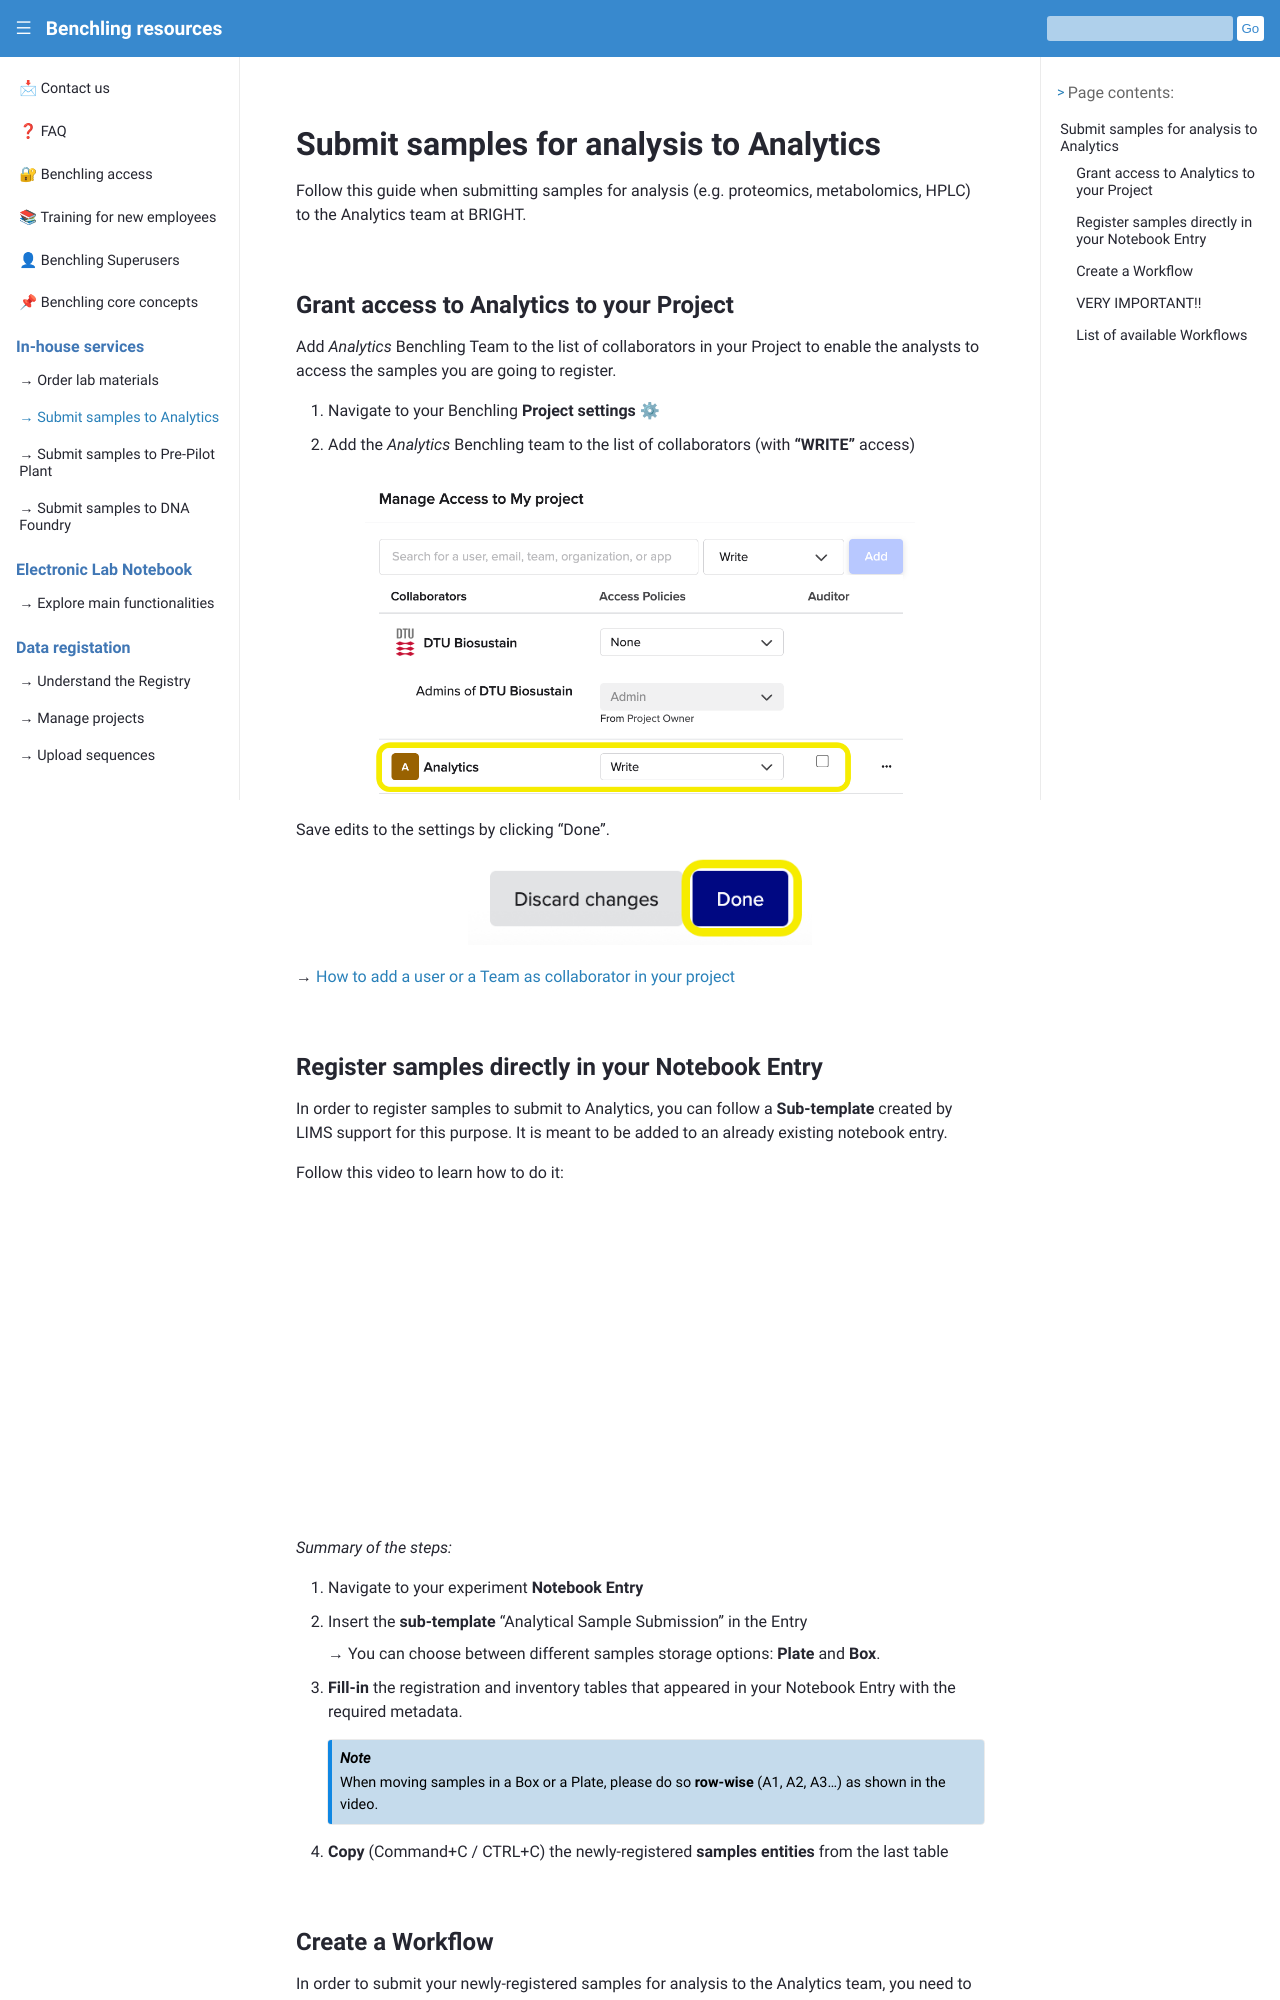

repository: biosustain/benchling-resources · page: guides/ac_samples_submission.html · generator: sphinx

# Submit samples for analysis to Analytics

Follow this guide when submitting samples for analysis (e.g. proteomics, metabolomics, HPLC) to the Analytics team at BRIGHT. 

## Grant access to Analytics to your Project
Add _Analytics_ Benchling Team to the list of collaborators in your Project to enable the analysts to access the samples you are going to register. 

1. Navigate to your Benchling **Project settings** ⚙

2. Add the _Analytics_ Benchling team to the list of collaborators (with **"WRITE"** access) 


```{figure} ../_static/images/grant-analytics-access-to-project.png
:alt: grant access to Analytics team
:width: 80%
:align: center

```

Save edits to the settings by clicking "Done".

```{figure} ../_static/images/done.png
:alt: grant access to Analytics team
:width: 50%
:align: center

```

→ [How to add a user or a Team as collaborator in your project](https://help.benchling.com/hc/en-us/articles/9684263074445-Set-project-permissions)
